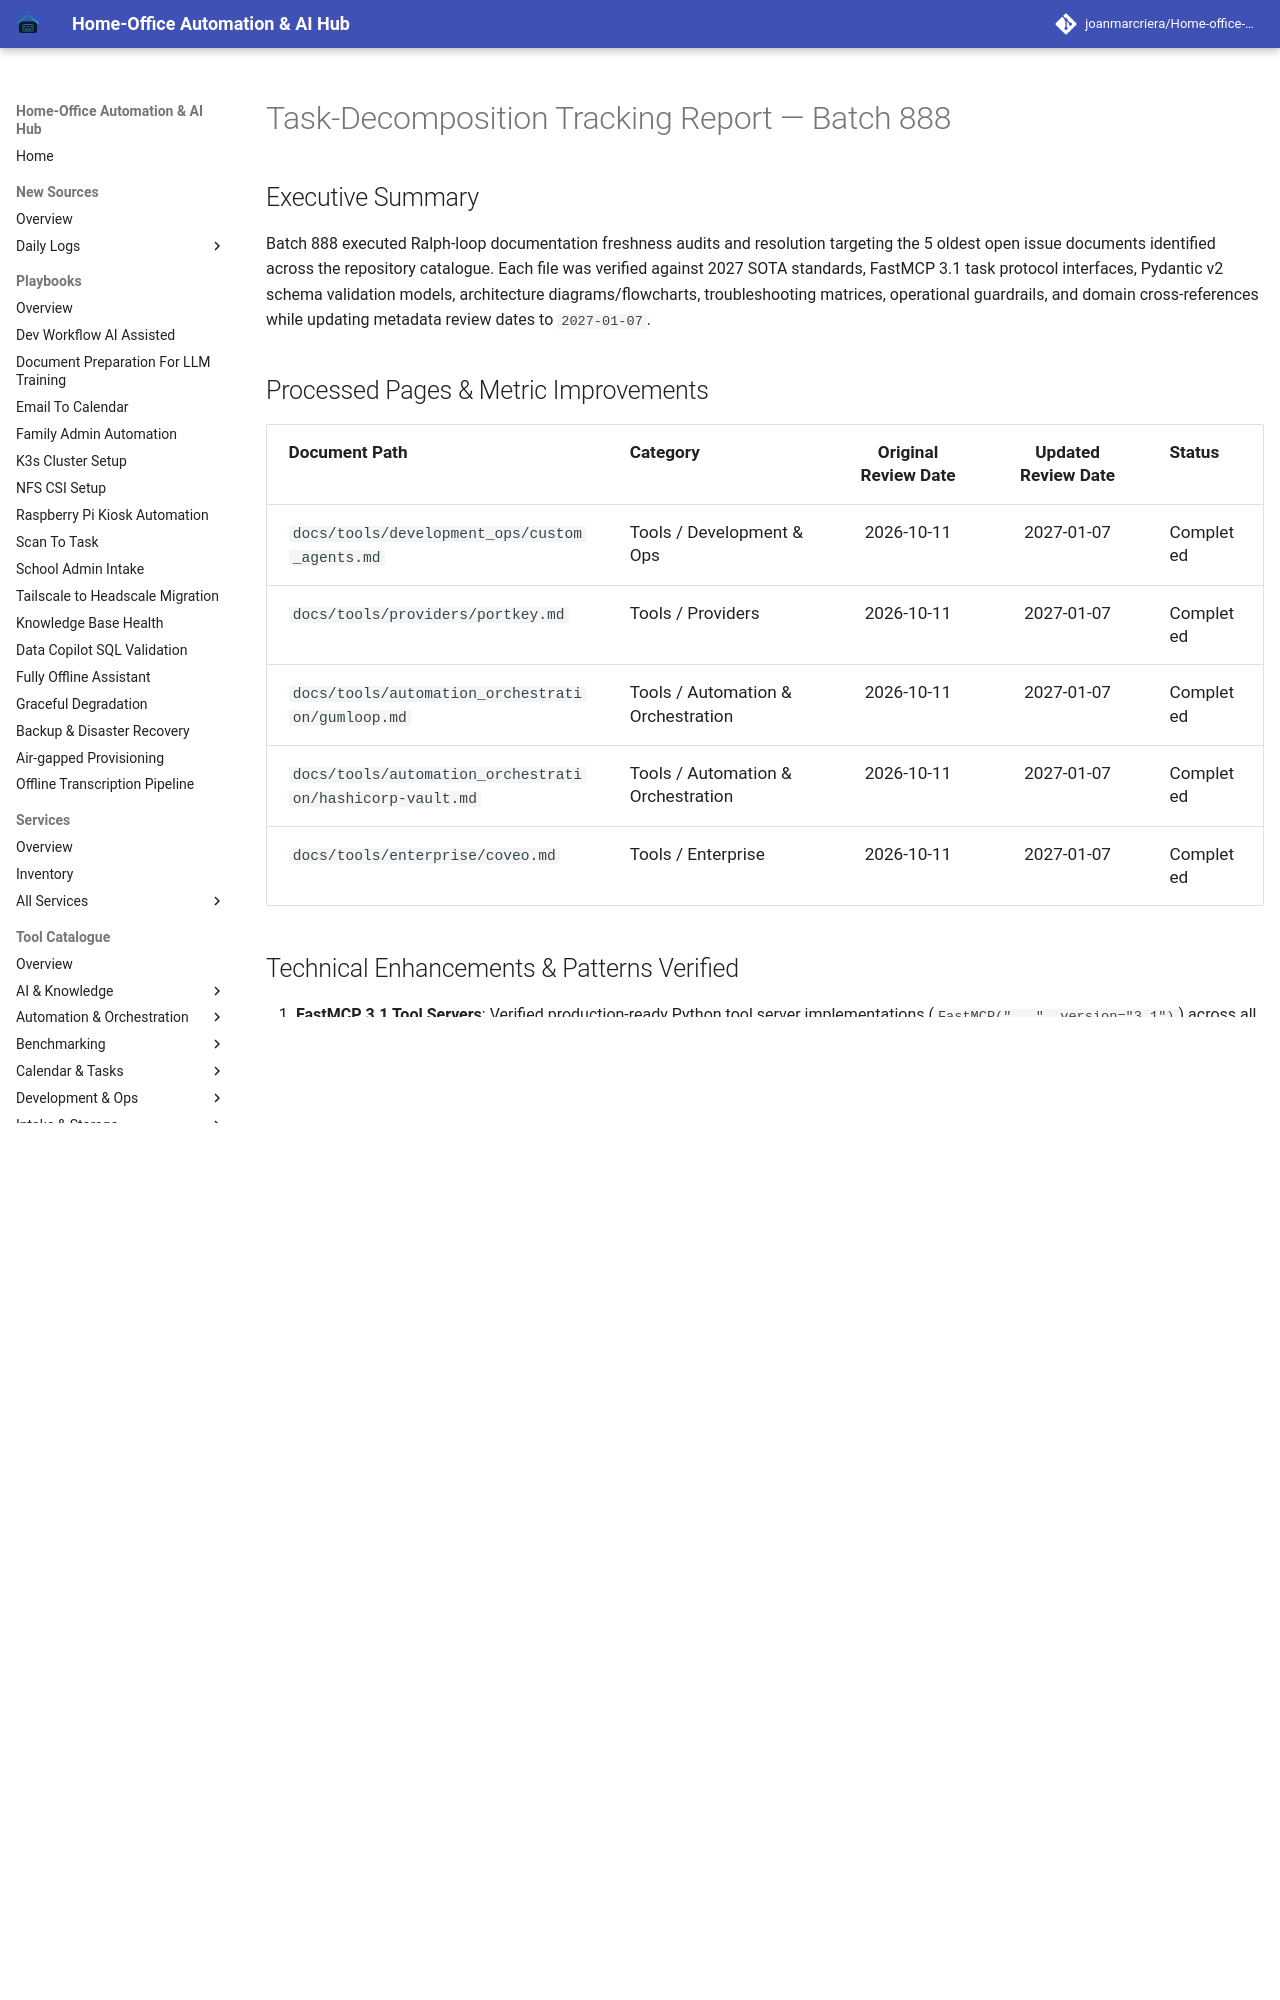

repository: joanmarcriera/Home-office-automations · page: reports/task-decomposition-batch-888/index.html · generator: mkdocs

# Task-Decomposition Tracking Report — Batch 888

## Executive Summary
Batch 888 executed Ralph-loop documentation freshness audits and resolution targeting the 5 oldest open issue documents identified across the repository catalogue. Each file was verified against 2027 SOTA standards, FastMCP 3.1 task protocol interfaces, Pydantic v2 schema validation models, architecture diagrams/flowcharts, troubleshooting matrices, operational guardrails, and domain cross-references while updating metadata review dates to `2027-01-07`.

## Processed Pages & Metric Improvements

| Document Path | Category | Original Review Date | Updated Review Date | Status |
| :--- | :--- | :---: | :---: | :--- |
| `docs/tools/development_ops/custom_agents.md` | Tools / Development & Ops | 2026-10-11 | 2027-01-07 | Completed |
| `docs/tools/providers/portkey.md` | Tools / Providers | 2026-10-11 | 2027-01-07 | Completed |
| `docs/tools/automation_orchestration/gumloop.md` | Tools / Automation & Orchestration | 2026-10-11 | 2027-01-07 | Completed |
| `docs/tools/automation_orchestration/hashicorp-vault.md` | Tools / Automation & Orchestration | 2026-10-11 | 2027-01-07 | Completed |
| `docs/tools/enterprise/coveo.md` | Tools / Enterprise | 2026-10-11 | 2027-01-07 | Completed |
